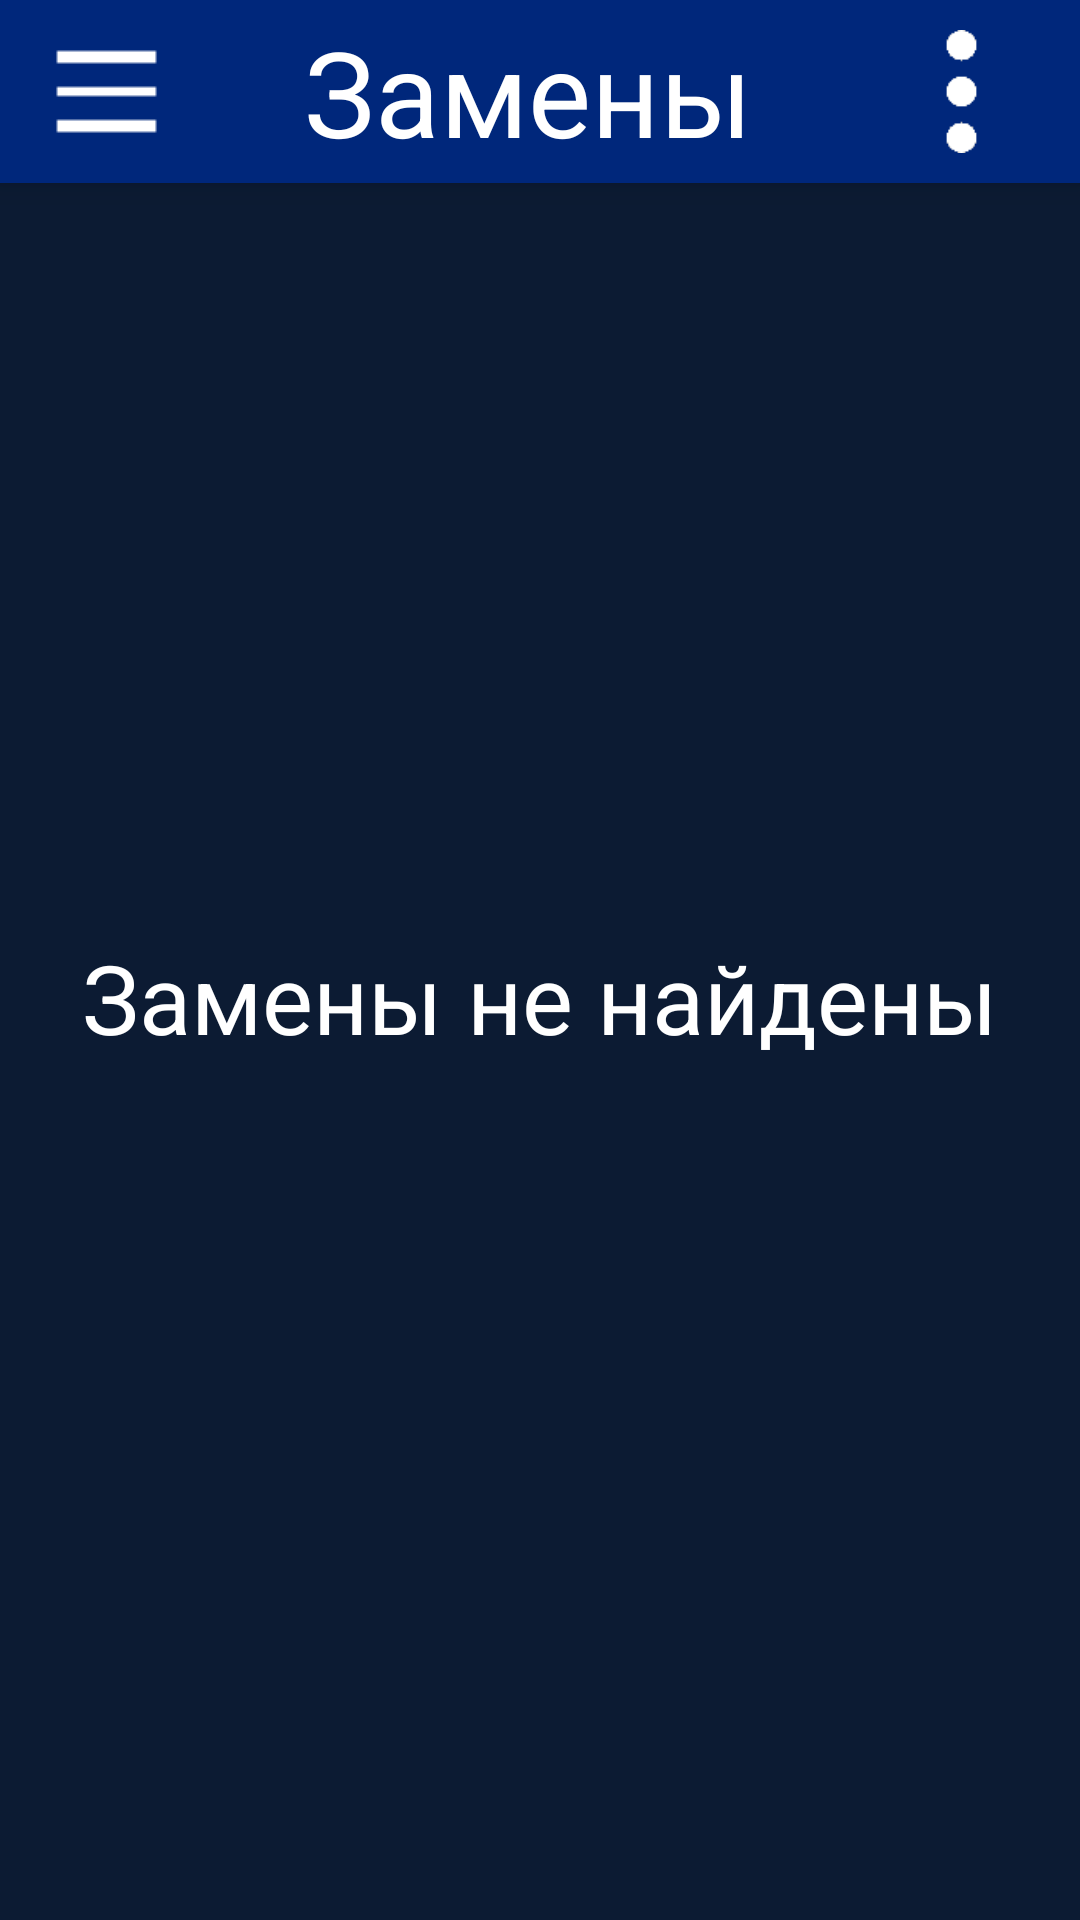

Android layout source for this screen:
<!-- AndroidManifest.xml: application theme AppTheme -->
<!-- res/layout/activity_changes.xml -->
<?xml version="1.0" encoding="utf-8"?>
<androidx.drawerlayout.widget.DrawerLayout xmlns:android="http://schemas.android.com/apk/res/android"
    android:layout_width="match_parent"
    android:layout_height="match_parent"
    xmlns:app="http://schemas.android.com/apk/res-auto"
    android:layout_weight="1"
    android:background="@color/KsBlueDim"
    android:id="@+id/ChangesDrawerLayout">


    <RelativeLayout
        android:layout_width="match_parent"
        android:layout_height="match_parent"
        android:background="@color/KsBlueDim">

        <LinearLayout
            android:layout_width="match_parent"
            android:layout_height="wrap_content"
            android:id="@+id/menuHeader"
            android:orientation="horizontal"
            android:background="@color/KsBlue"
            android:elevation="6dp"
            >

            <ImageView android:id="@+id/menuHeaderImage"
                android:layout_width="wrap_content"
                android:layout_height="wrap_content"
                android:src="@drawable/leftmenuicon"
                android:paddingHorizontal="10dp"
                android:paddingVertical="5dp"
                android:layout_gravity="left"
                android:layout_weight="0"/>

            <TextView android:id="@+id/menuHeaderText"
                android:layout_width="wrap_content"
                android:layout_height="match_parent"
                android:layout_weight="1"
                android:text="@string/TextChangesHeader"
                android:textColor="@color/KsWhite"
                android:autoSizeTextType="uniform"
                android:layout_marginTop="4dp"
                android:layout_marginBottom="4dp"
                android:gravity="center"/>

            <ImageButton
                android:id="@+id/menuHeaderButton"
                android:layout_width="wrap_content"
                android:layout_height="match_parent"
                android:layout_weight="0"
                android:background="?android:selectableItemBackground"
                android:paddingVertical="10dp"
                android:scaleType="fitCenter"

                android:src="@drawable/menuheaderbuttonwhite" />
        </LinearLayout>


        <ScrollView
            android:layout_below="@id/menuHeader"
            android:layout_width="match_parent"
            android:layout_height="wrap_content">


            <LinearLayout
                android:id="@+id/ChangesLinearLayout"
                android:orientation="vertical"
                android:layout_width="match_parent"
                android:layout_height="wrap_content">


                <TextView
                    android:id="@+id/ZeroChangesTextView"
                    android:text="@string/ZeroChangesText"
                    android:textSize="32sp"
                    android:textColor="@color/KsWhite"
                    android:gravity="center"
                    android:layout_marginTop="250dp"
                    android:layout_width="match_parent"
                    android:layout_height="wrap_content"/>

            </LinearLayout>

        </ScrollView>




    </RelativeLayout>

    <com.google.android.material.navigation.NavigationView
        android:id="@+id/nav_view"
        android:layout_width="wrap_content"
        android:layout_height="match_parent"
        android:layout_gravity="start"
        android:fitsSystemWindows="true"
        android:background="@color/KsBlueDim"
        app:headerLayout="@layout/nav_header_main"
        />

</androidx.drawerlayout.widget.DrawerLayout>
<!-- res/layout/nav_header_main.xml (included above) -->
<?xml version="1.0" encoding="utf-8"?>
<LinearLayout xmlns:android="http://schemas.android.com/apk/res/android"
    android:orientation="vertical" android:layout_width="match_parent"
    android:gravity="bottom"
    android:fitsSystemWindows="true"
    android:background="@color/KsBlueDim"
    android:layout_height="match_parent">

    <androidx.recyclerview.widget.RecyclerView
        android:id="@+id/recycler"
        android:background="@color/KsBlueDim"
        android:layout_width="match_parent"
        android:layout_height="match_parent"/>




</LinearLayout>
<!-- resources referenced by this layout -->
<resources>
  <color name="KsBlue">#00277B</color>
  <color name="KsBlueDim">#0C1B33</color>
  <color name="KsWhite">#FFFFFF</color>
  <!-- drawable leftmenuicon: png bitmap (drawable, 1221 bytes) -->
  <!-- drawable menuheaderbuttonwhite: png bitmap (drawable, 1480 bytes) -->
  <string name="TextChangesHeader">Замены</string>
  <string name="ZeroChangesText">Замены не найдены</string>
  <style name="AppTheme" parent="Theme.AppCompat.Light.NoActionBar">
          
          <item name="colorPrimary">@color/colorPrimary</item>
          <item name="colorPrimaryDark">@color/colorPrimaryDark</item>
          <item name="colorAccent">@color/colorAccent</item>
      </style>
  <color name="colorPrimary">#6200EE</color>
  <color name="colorPrimaryDark">#3700B3</color>
  <color name="colorAccent">#03DAC5</color>
</resources>
